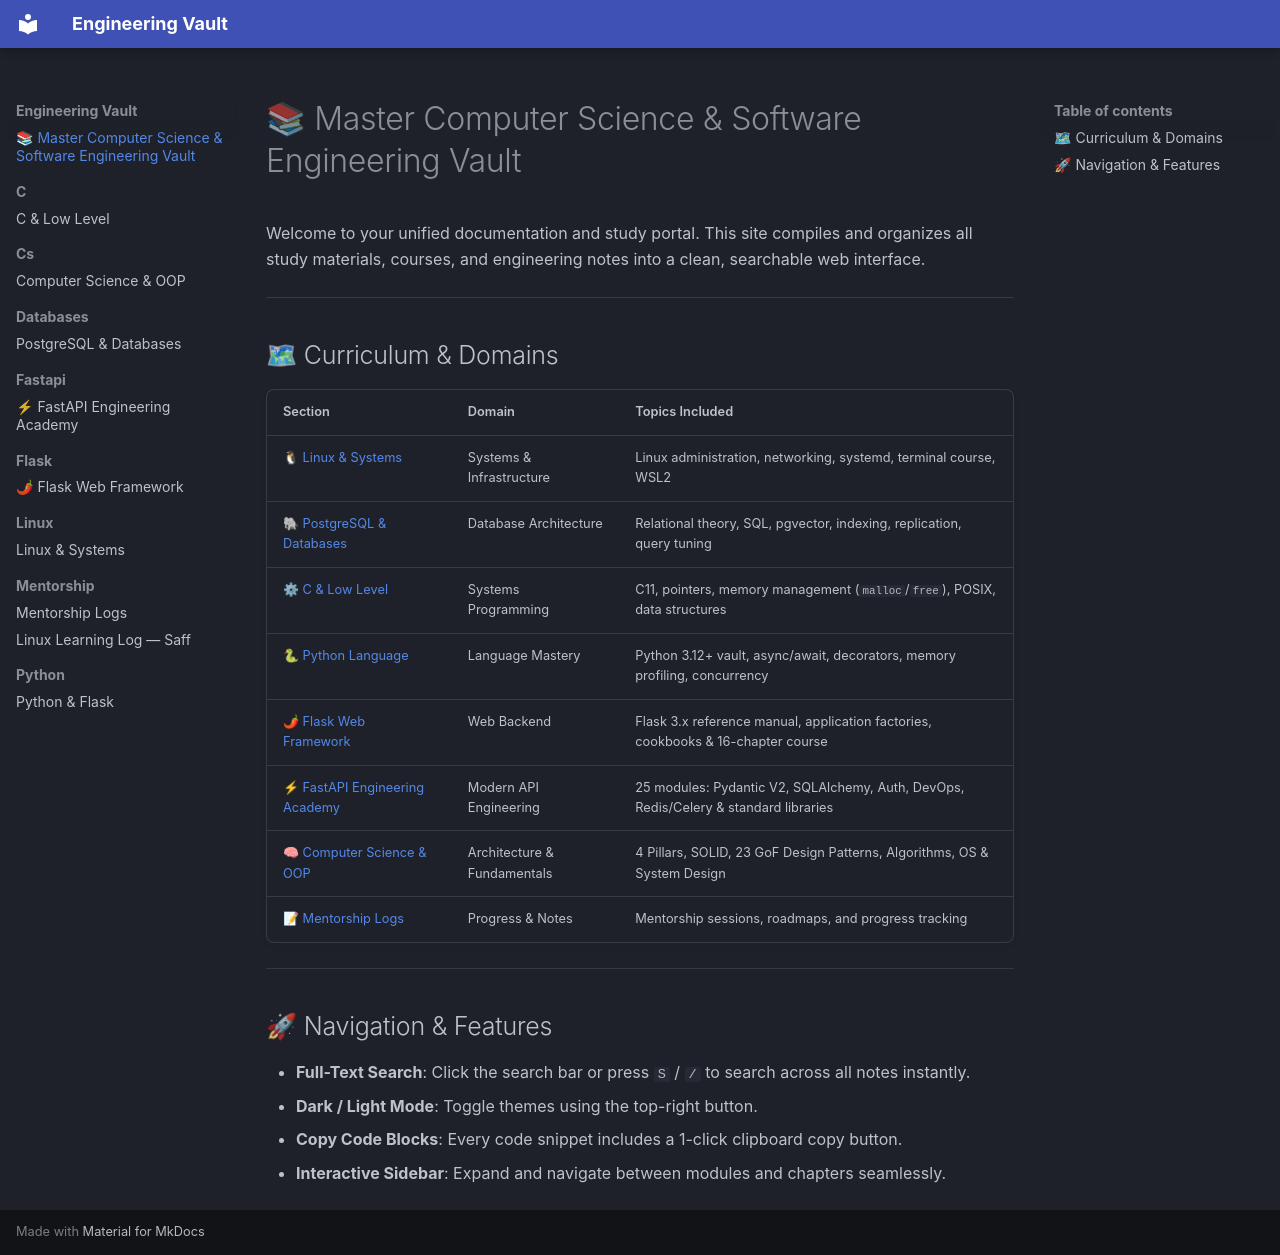

repository: Saff9/engineering-vault · page: index.html · generator: mkdocs

# 📚 Master Computer Science & Software Engineering Vault

Welcome to your unified documentation and study portal. This site compiles and organizes all study materials, courses, and engineering notes into a clean, searchable web interface.

---

## 🗺 Curriculum & Domains

| Section | Domain | Topics Included |
|---|---|---|
| [🐧 Linux & Systems](linux/index.md) | Systems & Infrastructure | Linux administration, networking, systemd, terminal course, WSL2 |
| [🐘 PostgreSQL & Databases](databases/index.md) | Database Architecture | Relational theory, SQL, pgvector, indexing, replication, query tuning |
| [⚙ C & Low Level](c/index.md) | Systems Programming | C11, pointers, memory management (`malloc`/`free`), POSIX, data structures |
| [🐍 Python Language](python/index.md) | Language Mastery | Python 3.12+ vault, async/await, decorators, memory profiling, concurrency |
| [🌶 Flask Web Framework](flask/index.md) | Web Backend | Flask 3.x reference manual, application factories, cookbooks & 16-chapter course |
| [⚡ FastAPI Engineering Academy](fastapi/index.md) | Modern API Engineering | 25 modules: Pydantic V2, SQLAlchemy, Auth, DevOps, Redis/Celery & standard libraries |
| [🧠 Computer Science & OOP](cs/index.md) | Architecture & Fundamentals | 4 Pillars, SOLID, 23 GoF Design Patterns, Algorithms, OS & System Design |
| [📝 Mentorship Logs](mentorship/index.md) | Progress & Notes | Mentorship sessions, roadmaps, and progress tracking |

---

## 🚀 Navigation & Features

- **Full-Text Search**: Click the search bar or press `S` / `/` to search across all notes instantly.
- **Dark / Light Mode**: Toggle themes using the top-right button.
- **Copy Code Blocks**: Every code snippet includes a 1-click clipboard copy button.
- **Interactive Sidebar**: Expand and navigate between modules and chapters seamlessly.
